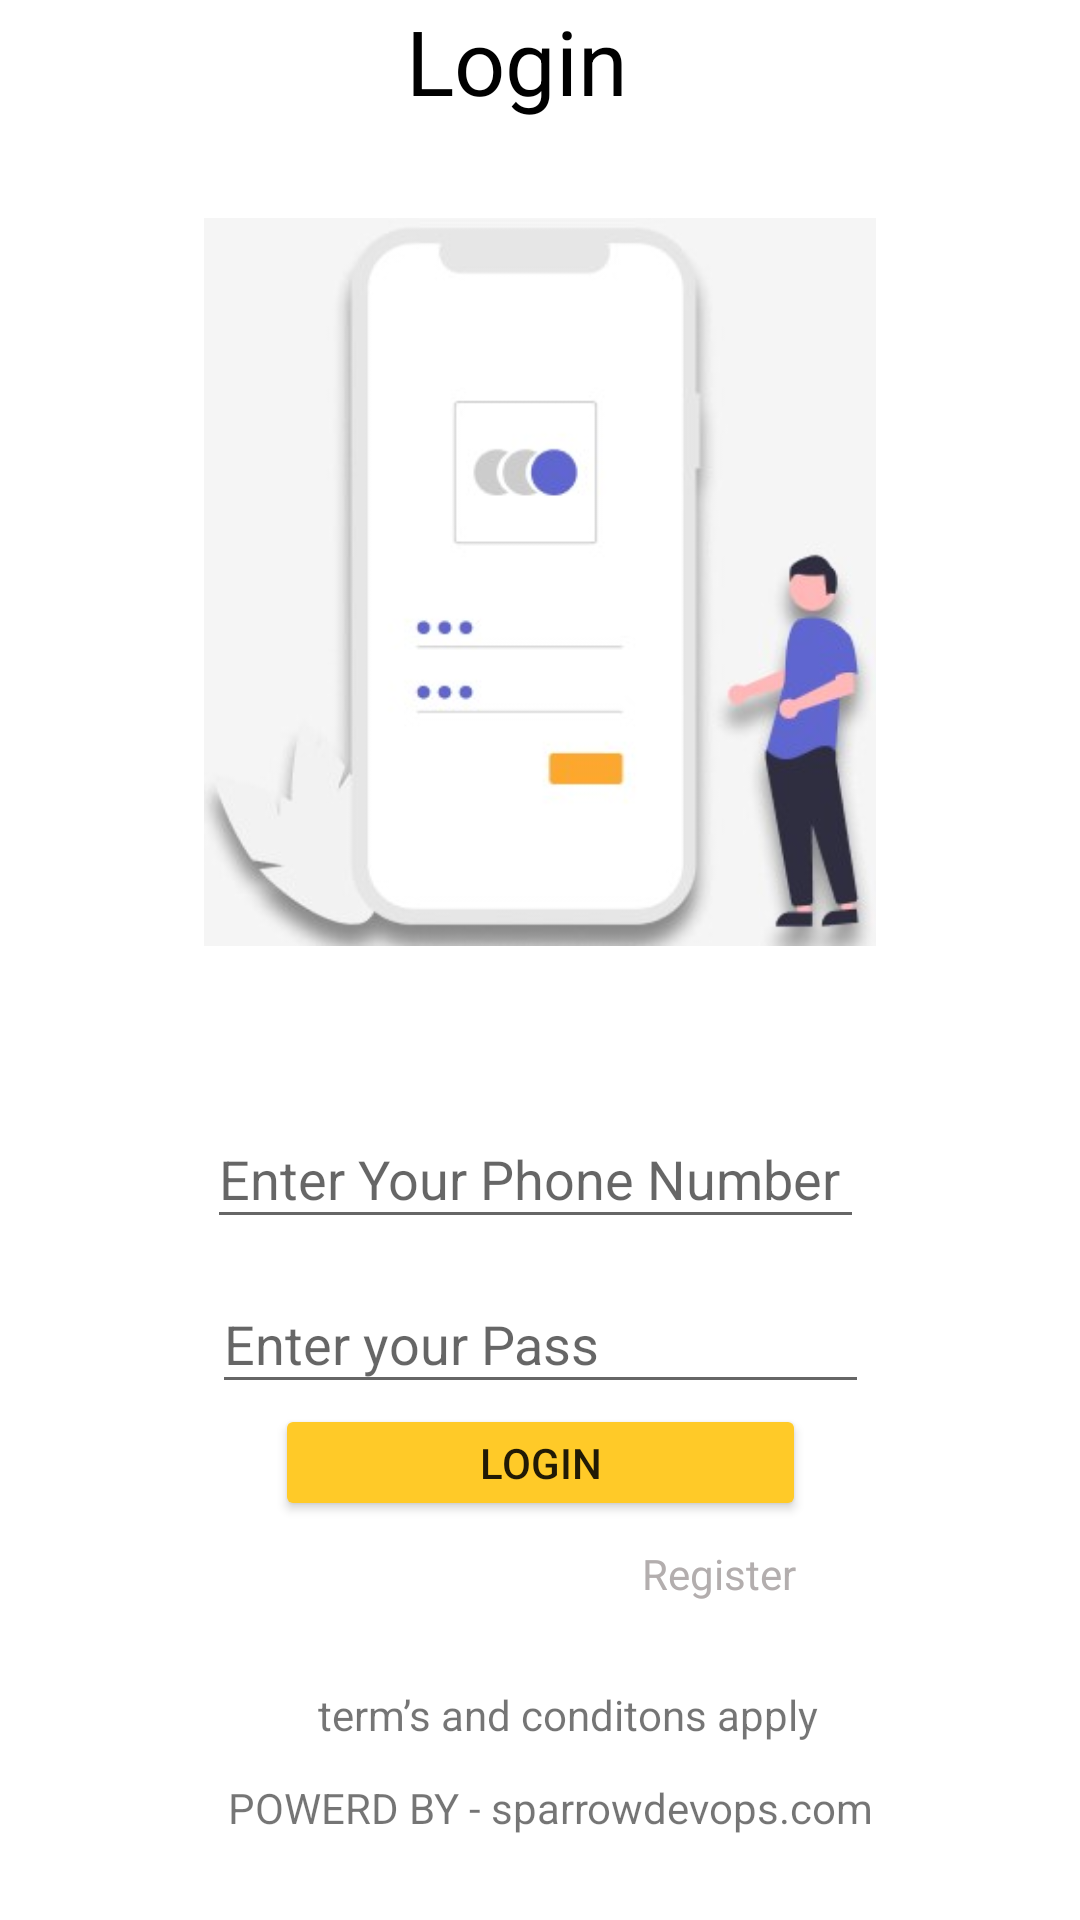

Produce the Android XML layout that renders to this screen, including the resource entries it uses.
<!-- AndroidManifest.xml: application theme Theme.MusicQuizApp -->
<!-- res/layout/activity_login.xml -->
<?xml version="1.0" encoding="utf-8"?>
<androidx.constraintlayout.widget.ConstraintLayout xmlns:android="http://schemas.android.com/apk/res/android"
    xmlns:app="http://schemas.android.com/apk/res-auto"
    xmlns:tools="http://schemas.android.com/tools"
    android:layout_width="match_parent"
    android:layout_height="match_parent"
    tools:context=".login">

    <TextView
        android:id="@+id/textView"
        android:layout_width="88dp"
        android:layout_height="42dp"
        android:text="Login"
        android:textColor="@color/black"
        android:textSize="30dp"
        app:layout_constraintEnd_toEndOf="parent"
        app:layout_constraintHorizontal_bias="0.498"
        app:layout_constraintStart_toStartOf="parent"
        app:layout_constraintTop_toTopOf="parent"
        tools:ignore="MissingConstraints" />

    <ImageView
        android:id="@+id/imageView"
        android:layout_width="224dp"
        android:layout_height="304dp"
        android:src="@drawable/login"
        app:layout_constraintEnd_toEndOf="parent"
        app:layout_constraintStart_toStartOf="parent"
        app:layout_constraintTop_toBottomOf="@+id/textView"
        tools:ignore="MissingConstraints" />

    <EditText
        android:id="@+id/editTextTextPersonName"
        android:layout_width="219dp"
        android:layout_height="43dp"
        android:layout_marginTop="24dp"
        android:ems="10"
        android:inputType="phone"
        android:hint="Enter Your Phone Number"
        app:layout_constraintEnd_toEndOf="parent"
        app:layout_constraintHorizontal_bias="0.489"
        app:layout_constraintStart_toStartOf="parent"
        app:layout_constraintTop_toBottomOf="@+id/imageView"
        tools:ignore="MissingConstraints" />

    <EditText
        android:id="@+id/editTextTextPersonName2"
        android:layout_width="219dp"
        android:layout_height="43dp"
        android:layout_marginTop="12dp"
        android:ems="10"
        android:inputType="textPersonName"
        android:hint="Enter your Pass"
        app:layout_constraintEnd_toEndOf="parent"
        app:layout_constraintStart_toStartOf="parent"
        app:layout_constraintTop_toBottomOf="@+id/editTextTextPersonName"
        tools:ignore="MissingConstraints" />

    <Button
        android:id="@+id/buttonLogin"
        android:layout_width="177dp"
        android:layout_height="39dp"
        android:backgroundTint="@color/card_color_1"
        android:text="Login"
        app:layout_constraintEnd_toEndOf="parent"
        app:layout_constraintStart_toStartOf="parent"
        app:layout_constraintTop_toBottomOf="@+id/editTextTextPersonName2"
        tools:ignore="MissingConstraints" />

    <TextView
        android:id="@+id/Register"
        android:layout_width="wrap_content"
        android:layout_height="wrap_content"
        android:layout_marginTop="8dp"
        android:text="Register"
        android:textColor="#B3AEAE"
        app:layout_constraintEnd_toEndOf="parent"
        app:layout_constraintHorizontal_bias="0.693"
        app:layout_constraintStart_toStartOf="parent"
        app:layout_constraintTop_toBottomOf="@+id/buttonLogin"
        tools:ignore="MissingConstraints" />

    <TextView
        android:id="@+id/textView3"
        android:layout_width="wrap_content"
        android:layout_height="wrap_content"
        android:layout_marginTop="28dp"
        android:text="term’s and conditons apply"
        app:layout_constraintEnd_toEndOf="parent"
        app:layout_constraintHorizontal_bias="0.549"
        app:layout_constraintStart_toStartOf="parent"
        app:layout_constraintTop_toBottomOf="@+id/Register"
        tools:ignore="MissingConstraints" />

    <TextView
        android:id="@+id/textView4"
        android:layout_width="wrap_content"
        android:layout_height="wrap_content"
        android:layout_marginTop="12dp"
        android:text="POWERD BY - sparrowdevops.com"
        app:layout_constraintEnd_toEndOf="parent"
        app:layout_constraintHorizontal_bias="0.523"
        app:layout_constraintStart_toStartOf="parent"
        app:layout_constraintTop_toBottomOf="@+id/textView3"
        tools:ignore="MissingConstraints" />

</androidx.constraintlayout.widget.ConstraintLayout>
<!-- resources referenced by this layout -->
<resources>
  <color name="black">#000000</color>
  <color name="card_color_1">#FFCA28</color>
  <!-- drawable login: jpg bitmap (drawable, 13215 bytes) -->
  <style name="Theme.MusicQuizApp" parent="Theme.MaterialComponents.DayNight.DarkActionBar">
          
          <item name="colorPrimary">@color/purple_500</item>
          <item name="colorPrimaryVariant">@color/purple_700</item>
          <item name="colorOnPrimary">@color/white</item>
          
          <item name="colorSecondary">@color/teal_200</item>
          <item name="colorSecondaryVariant">@color/teal_700</item>
          <item name="colorOnSecondary">@color/black</item>
          
          <item name="android:statusBarColor">?attr/colorPrimaryVariant</item>
          
          
          <item name="windowNoTitle">true</item>
          <item name="windowActionBar">false</item>
      </style>
  <color name="purple_500">#9C27B0</color>
  <color name="purple_700">#7B1FA2</color>
  <color name="white">#FFFFFF</color>
  <color name="teal_200">#FF03DAC5</color>
  <color name="teal_700">#FF018786</color>
</resources>
